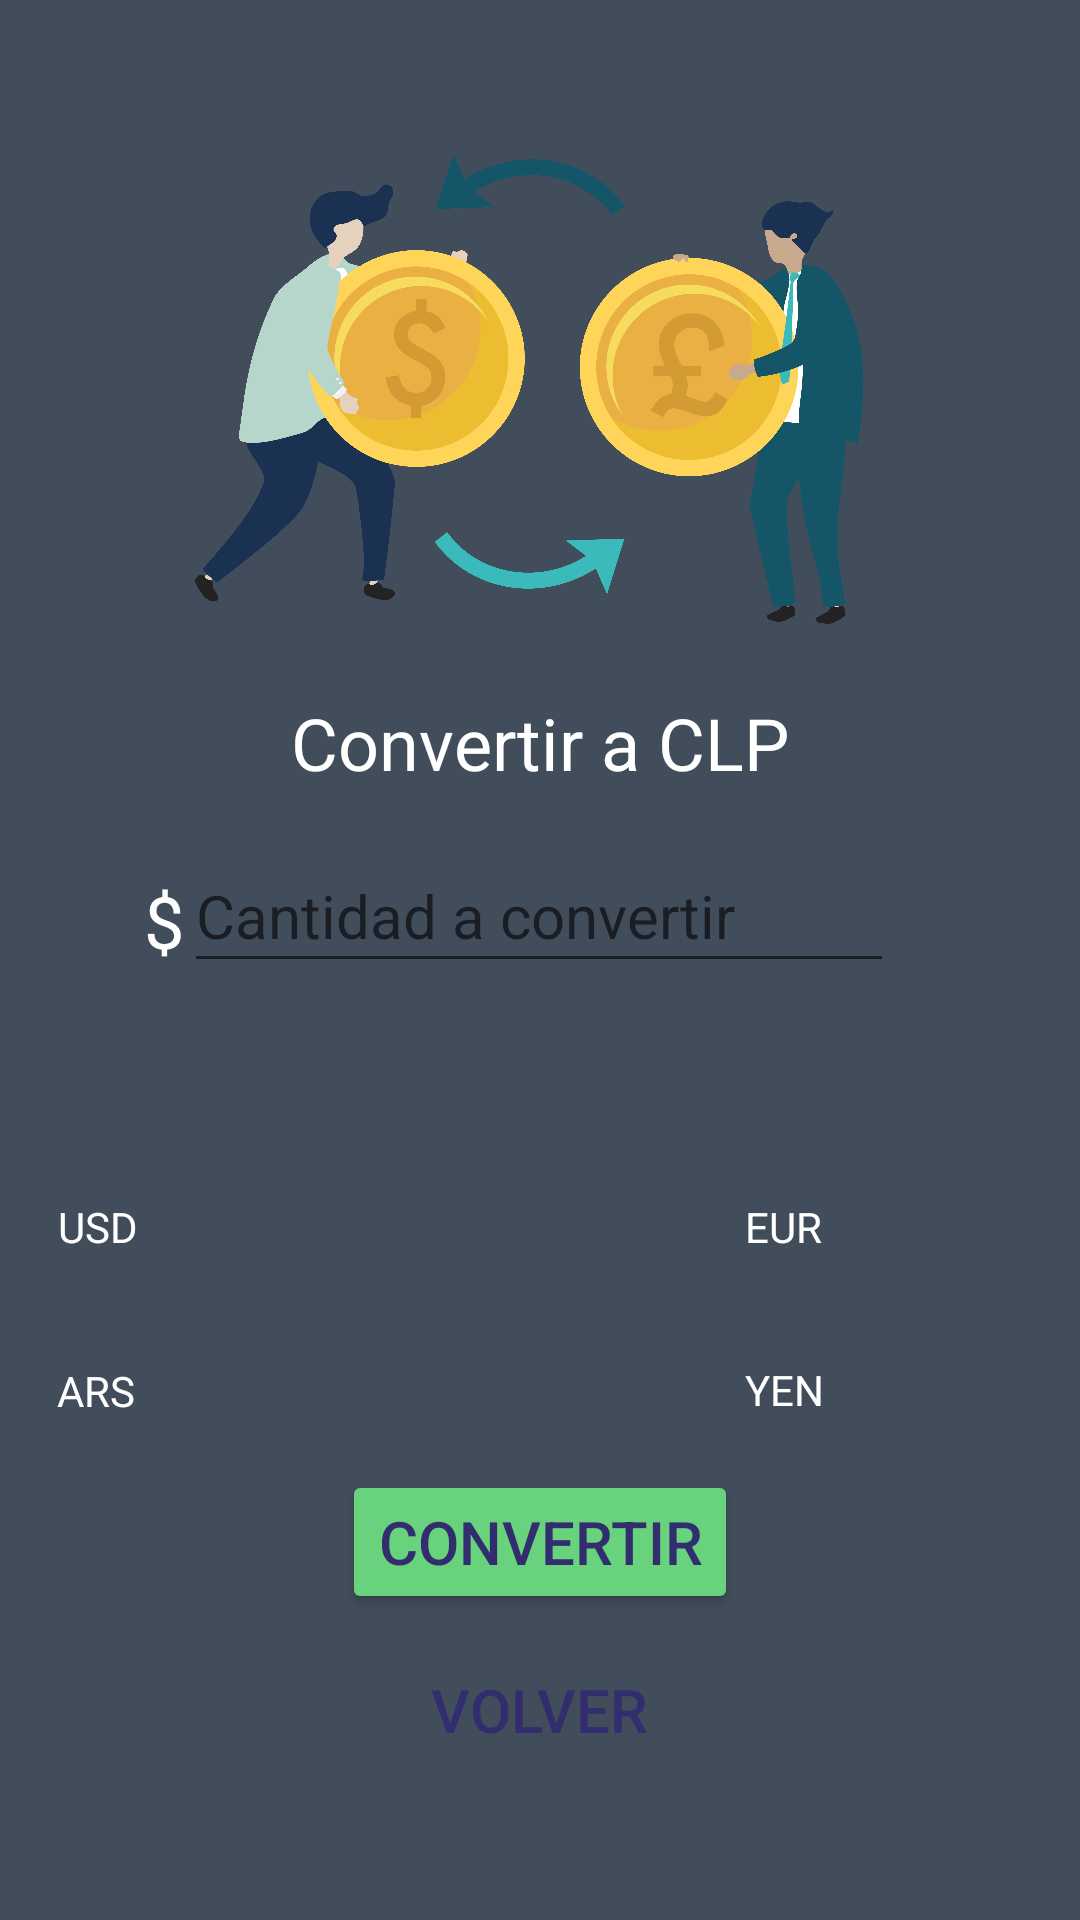

Here is an Android app screen rendered from its layout file. Give the layout XML and the strings, colors and styles it references.
<!-- AndroidManifest.xml: application theme Theme.Calculadoraplus -->
<!-- res/layout/activity_divisa.xml -->
<?xml version="1.0" encoding="utf-8"?>
<androidx.constraintlayout.widget.ConstraintLayout xmlns:android="http://schemas.android.com/apk/res/android"
    xmlns:app="http://schemas.android.com/apk/res-auto"
    xmlns:tools="http://schemas.android.com/tools"
    android:layout_width="match_parent"
    android:layout_height="match_parent"
    android:background="@color/colorBG"
    android:backgroundTint="@color/colorBG"
    tools:context="com.tomaspev.calculadoraplus.Divisa">

    <ImageView
        android:id="@+id/imageView5"
        android:layout_width="373dp"
        android:layout_height="208dp"
        android:layout_marginStart="19dp"
        android:layout_marginTop="43dp"
        android:layout_marginEnd="19dp"
        app:layout_constraintBottom_toTopOf="@+id/textView3"
        app:layout_constraintEnd_toEndOf="parent"
        app:layout_constraintStart_toStartOf="parent"
        app:layout_constraintTop_toTopOf="parent"
        app:srcCompat="@drawable/conversor" />

    <TextView
        android:id="@+id/textView5"
        android:layout_width="wrap_content"
        android:layout_height="wrap_content"
        android:layout_marginStart="87dp"
        android:layout_marginTop="44dp"
        android:text="$"
        android:textColor="@color/white"
        android:textSize="24sp"
        app:layout_constraintBottom_toTopOf="@+id/guideline9"
        app:layout_constraintEnd_toStartOf="@+id/valorOriginal"
        app:layout_constraintStart_toStartOf="parent"
        app:layout_constraintTop_toBottomOf="@+id/imageView5"
        app:layout_constraintVertical_bias="0.21" />

    <TextView
        android:id="@+id/textView3"
        android:layout_width="wrap_content"
        android:layout_height="wrap_content"
        android:layout_marginStart="132dp"
        android:layout_marginEnd="132dp"
        android:layout_marginBottom="8dp"
        android:text="Convertir a CLP"
        android:textColor="@color/white"
        android:textSize="24sp"
        app:layout_constraintBottom_toTopOf="@+id/valorOriginal"
        app:layout_constraintEnd_toEndOf="parent"
        app:layout_constraintStart_toStartOf="parent"
        app:layout_constraintTop_toBottomOf="@+id/imageView5" />

    <Button
        android:id="@+id/btnConvertir"
        android:layout_width="wrap_content"
        android:layout_height="wrap_content"
        android:layout_marginStart="127dp"
        android:layout_marginEnd="127dp"
        android:layout_marginBottom="8dp"
        android:backgroundTint="@color/fondo_oscuro"
        android:onClick="convertir"
        android:text="Convertir"
        android:textColor="@color/texto"
        android:textSize="20sp"
        app:layout_constraintBottom_toTopOf="@+id/button4"
        app:layout_constraintEnd_toEndOf="parent"
        app:layout_constraintStart_toStartOf="parent"
        app:layout_constraintTop_toTopOf="@+id/guideline11" />

    <Button
        android:id="@+id/button4"
        android:layout_width="wrap_content"
        android:layout_height="wrap_content"
        android:layout_marginStart="147dp"
        android:layout_marginEnd="148dp"
        android:layout_marginBottom="105dp"
        android:background="@empty"
        android:backgroundTint="@color/fondo_oscuro"
        android:onClick="volverInicio"
        android:text="Volver"
        android:textColor="@color/texto"
        android:textSize="20sp"
        app:layout_constraintBottom_toBottomOf="parent"
        app:layout_constraintEnd_toEndOf="parent"
        app:layout_constraintStart_toStartOf="parent"
        app:layout_constraintTop_toBottomOf="@+id/btnConvertir" />

    <EditText
        android:id="@+id/valorOriginal"
        android:layout_width="wrap_content"
        android:layout_height="wrap_content"
        android:layout_marginTop="8dp"
        android:layout_marginEnd="101dp"
        android:layout_marginBottom="182dp"
        android:ems="10"
        android:hint="Cantidad a convertir"
        android:inputType="textPersonName"
        android:minHeight="48dp"
        android:textColor="@color/white"
        android:textSize="20sp"
        app:layout_constraintBottom_toTopOf="@+id/btnConvertir"
        app:layout_constraintEnd_toEndOf="parent"
        app:layout_constraintStart_toEndOf="@+id/textView5"
        app:layout_constraintTop_toBottomOf="@+id/textView3" />

    <TextView
        android:id="@+id/valor1"
        android:layout_width="wrap_content"
        android:layout_height="wrap_content"
        android:textColor="@color/white"
        android:textSize="20sp"
        app:layout_constraintBottom_toTopOf="@+id/guideline10"
        app:layout_constraintEnd_toStartOf="@+id/guideline15"
        app:layout_constraintHorizontal_bias="0.75"
        app:layout_constraintStart_toStartOf="@+id/guideline12"
        app:layout_constraintTop_toTopOf="@+id/guideline9"
        app:layout_constraintVertical_bias="0.52" />

    <TextView
        android:id="@+id/valor4"
        android:layout_width="wrap_content"
        android:layout_height="wrap_content"
        android:layout_marginEnd="32dp"
        android:textColor="@color/white"
        android:textSize="20sp"
        app:layout_constraintBottom_toTopOf="@+id/guideline11"
        app:layout_constraintEnd_toEndOf="parent"
        app:layout_constraintHorizontal_bias="1.0"
        app:layout_constraintStart_toEndOf="@+id/textView10"
        app:layout_constraintTop_toTopOf="@+id/guideline10"
        app:layout_constraintVertical_bias="0.52" />

    <TextView
        android:id="@+id/valor2"
        android:layout_width="wrap_content"
        android:layout_height="wrap_content"
        android:layout_marginEnd="32dp"
        android:textColor="@color/white"
        android:textSize="20sp"
        app:layout_constraintBottom_toTopOf="@+id/guideline10"
        app:layout_constraintEnd_toEndOf="parent"
        app:layout_constraintHorizontal_bias="1.0"
        app:layout_constraintStart_toStartOf="@+id/guideline13"
        app:layout_constraintTop_toTopOf="@+id/guideline9"
        app:layout_constraintVertical_bias="0.52" />

    <TextView
        android:id="@+id/valor3"
        android:layout_width="wrap_content"
        android:layout_height="wrap_content"
        android:textColor="@color/white"
        android:textSize="20sp"
        app:layout_constraintBottom_toTopOf="@+id/guideline11"
        app:layout_constraintEnd_toStartOf="@+id/guideline15"
        app:layout_constraintHorizontal_bias="0.75"
        app:layout_constraintStart_toStartOf="@+id/guideline12"
        app:layout_constraintTop_toBottomOf="@id/guideline10"
        app:layout_constraintVertical_bias="0.384" />

    <androidx.constraintlayout.widget.Guideline
        android:id="@+id/guideline9"
        android:layout_width="wrap_content"
        android:layout_height="wrap_content"
        android:orientation="horizontal"
        app:layout_constraintGuide_begin="381dp" />

    <androidx.constraintlayout.widget.Guideline
        android:id="@+id/guideline10"
        android:layout_width="wrap_content"
        android:layout_height="wrap_content"
        android:orientation="horizontal"
        app:layout_constraintGuide_begin="435dp" />

    <androidx.constraintlayout.widget.Guideline
        android:id="@+id/guideline11"
        android:layout_width="wrap_content"
        android:layout_height="wrap_content"
        android:orientation="horizontal"
        app:layout_constraintGuide_begin="490dp" />

    <androidx.constraintlayout.widget.Guideline
        android:id="@+id/guideline12"
        android:layout_width="wrap_content"
        android:layout_height="wrap_content"
        android:orientation="vertical"
        app:layout_constraintGuide_begin="50dp" />

    <androidx.constraintlayout.widget.Guideline
        android:id="@+id/guideline13"
        android:layout_width="wrap_content"
        android:layout_height="wrap_content"
        android:orientation="vertical"
        app:layout_constraintGuide_begin="284dp" />

    <androidx.constraintlayout.widget.Guideline
        android:id="@+id/guideline14"
        android:layout_width="wrap_content"
        android:layout_height="wrap_content"
        android:orientation="vertical"
        app:layout_constraintGuide_begin="240dp" />

    <androidx.constraintlayout.widget.Guideline
        android:id="@+id/guideline15"
        android:layout_width="wrap_content"
        android:layout_height="wrap_content"
        android:orientation="vertical"
        app:layout_constraintGuide_begin="147dp" />

    <TextView
        android:id="@+id/textView9"
        android:layout_width="wrap_content"
        android:layout_height="wrap_content"
        android:text="EUR"
        android:textColor="@color/white"
        app:layout_constraintBottom_toTopOf="@+id/guideline10"
        app:layout_constraintEnd_toEndOf="parent"
        app:layout_constraintHorizontal_bias="0.089"
        app:layout_constraintStart_toStartOf="@+id/guideline14"
        app:layout_constraintTop_toTopOf="@+id/guideline9"
        app:layout_constraintVertical_bias="0.52" />

    <TextView
        android:id="@+id/textView10"
        android:layout_width="wrap_content"
        android:layout_height="wrap_content"
        android:text="YEN"
        android:textColor="@color/white"
        app:layout_constraintBottom_toTopOf="@+id/guideline11"
        app:layout_constraintEnd_toEndOf="parent"
        app:layout_constraintHorizontal_bias="0.089"
        app:layout_constraintStart_toStartOf="@+id/guideline14"
        app:layout_constraintTop_toTopOf="@+id/guideline10"
        app:layout_constraintVertical_bias="0.52" />

    <TextView
        android:id="@+id/textView11"
        android:layout_width="wrap_content"
        android:layout_height="wrap_content"
        android:text="USD"
        android:textColor="@color/white"
        app:layout_constraintBottom_toTopOf="@+id/guideline10"
        app:layout_constraintEnd_toStartOf="@+id/guideline12"
        app:layout_constraintHorizontal_bias="0.826"
        app:layout_constraintStart_toStartOf="parent"
        app:layout_constraintTop_toTopOf="@+id/guideline9"
        app:layout_constraintVertical_bias="0.52" />

    <TextView
        android:id="@+id/textView12"
        android:layout_width="wrap_content"
        android:layout_height="wrap_content"
        android:text="ARS"
        android:textColor="@color/white"
        app:layout_constraintBottom_toTopOf="@+id/guideline11"
        app:layout_constraintEnd_toStartOf="@+id/guideline12"
        app:layout_constraintHorizontal_bias="0.791"
        app:layout_constraintStart_toStartOf="parent"
        app:layout_constraintTop_toTopOf="@+id/guideline10"
        app:layout_constraintVertical_bias="0.529" />

</androidx.constraintlayout.widget.ConstraintLayout>
<!-- resources referenced by this layout -->
<resources>
  <color name="colorBG">#414d5a</color>
  <color name="fondo_oscuro">#69d27c</color>
  <color name="texto">#322d6f</color>
  <color name="white">#FFFFFFFF</color>
  <!-- drawable conversor: png bitmap (drawable-v24, 868014 bytes) -->
  <style name="Theme.Calculadoraplus" parent="Theme.MaterialComponents.DayNight.DarkActionBar">
  
          <item name="colorPrimary">@color/fondo_oscuro</item>
          <item name="colorPrimaryVariant">@color/texto</item>
          <item name="colorOnPrimary">@color/white</item>
  
          <item name="colorSecondary">@color/teal_200</item>
          <item name="colorSecondaryVariant">@color/teal_700</item>
          <item name="colorOnSecondary">@color/black</item>
  
          <item name="android:statusBarColor" tools:targetApi="l">?attr/colorPrimaryVariant</item>
  
      </style>
  <color name="teal_200">#FF03DAC5</color>
  <color name="teal_700">#FF018786</color>
  <color name="black">#FF000000</color>
</resources>
